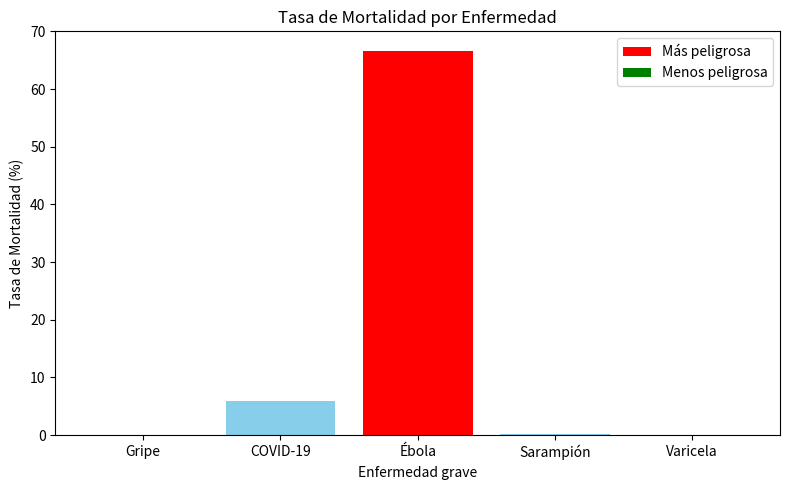

Recreate this plot in Python.
import pandas as pd
import matplotlib.pyplot as plt

# Datos inventados de enfermedades
data = {
    'Enfermedad': ['Gripe', 'COVID-19', 'Ébola', 'Sarampión', 'Varicela'],
    'Casos': [10000, 5000, 300, 2000, 1500],
    'Muertes': [10, 300, 200, 5, 1]
}

df = pd.DataFrame(data)
df['Tasa Mortalidad (%)'] = (df['Muertes'] / df['Casos']) * 100

# Enfermedad más peligrosa (mayor tasa de mortalidad)
mas_peligrosa = df.loc[df['Tasa Mortalidad (%)'].idxmax()]
# Enfermedad menos peligrosa (menor tasa de mortalidad)
menos_peligrosa = df.loc[df['Tasa Mortalidad (%)'].idxmin()]

# Gráfico de barras de tasa de mortalidad
plt.figure(figsize=(8, 5))
plt.bar(df['Enfermedad'], df['Tasa Mortalidad (%)'], color='skyblue')
plt.title('Tasa de Mortalidad por Enfermedad')
plt.xlabel('Enfermedad grave')
plt.ylabel('Tasa de Mortalidad (%)')

# Resaltar la más y menos peligrosa
plt.bar(mas_peligrosa['Enfermedad'], mas_peligrosa['Tasa Mortalidad (%)'], color='red', label='Más peligrosa')
plt.bar(menos_peligrosa['Enfermedad'], menos_peligrosa['Tasa Mortalidad (%)'], color='green', label='Menos peligrosa')
plt.legend()

plt.tight_layout()
plt.show()